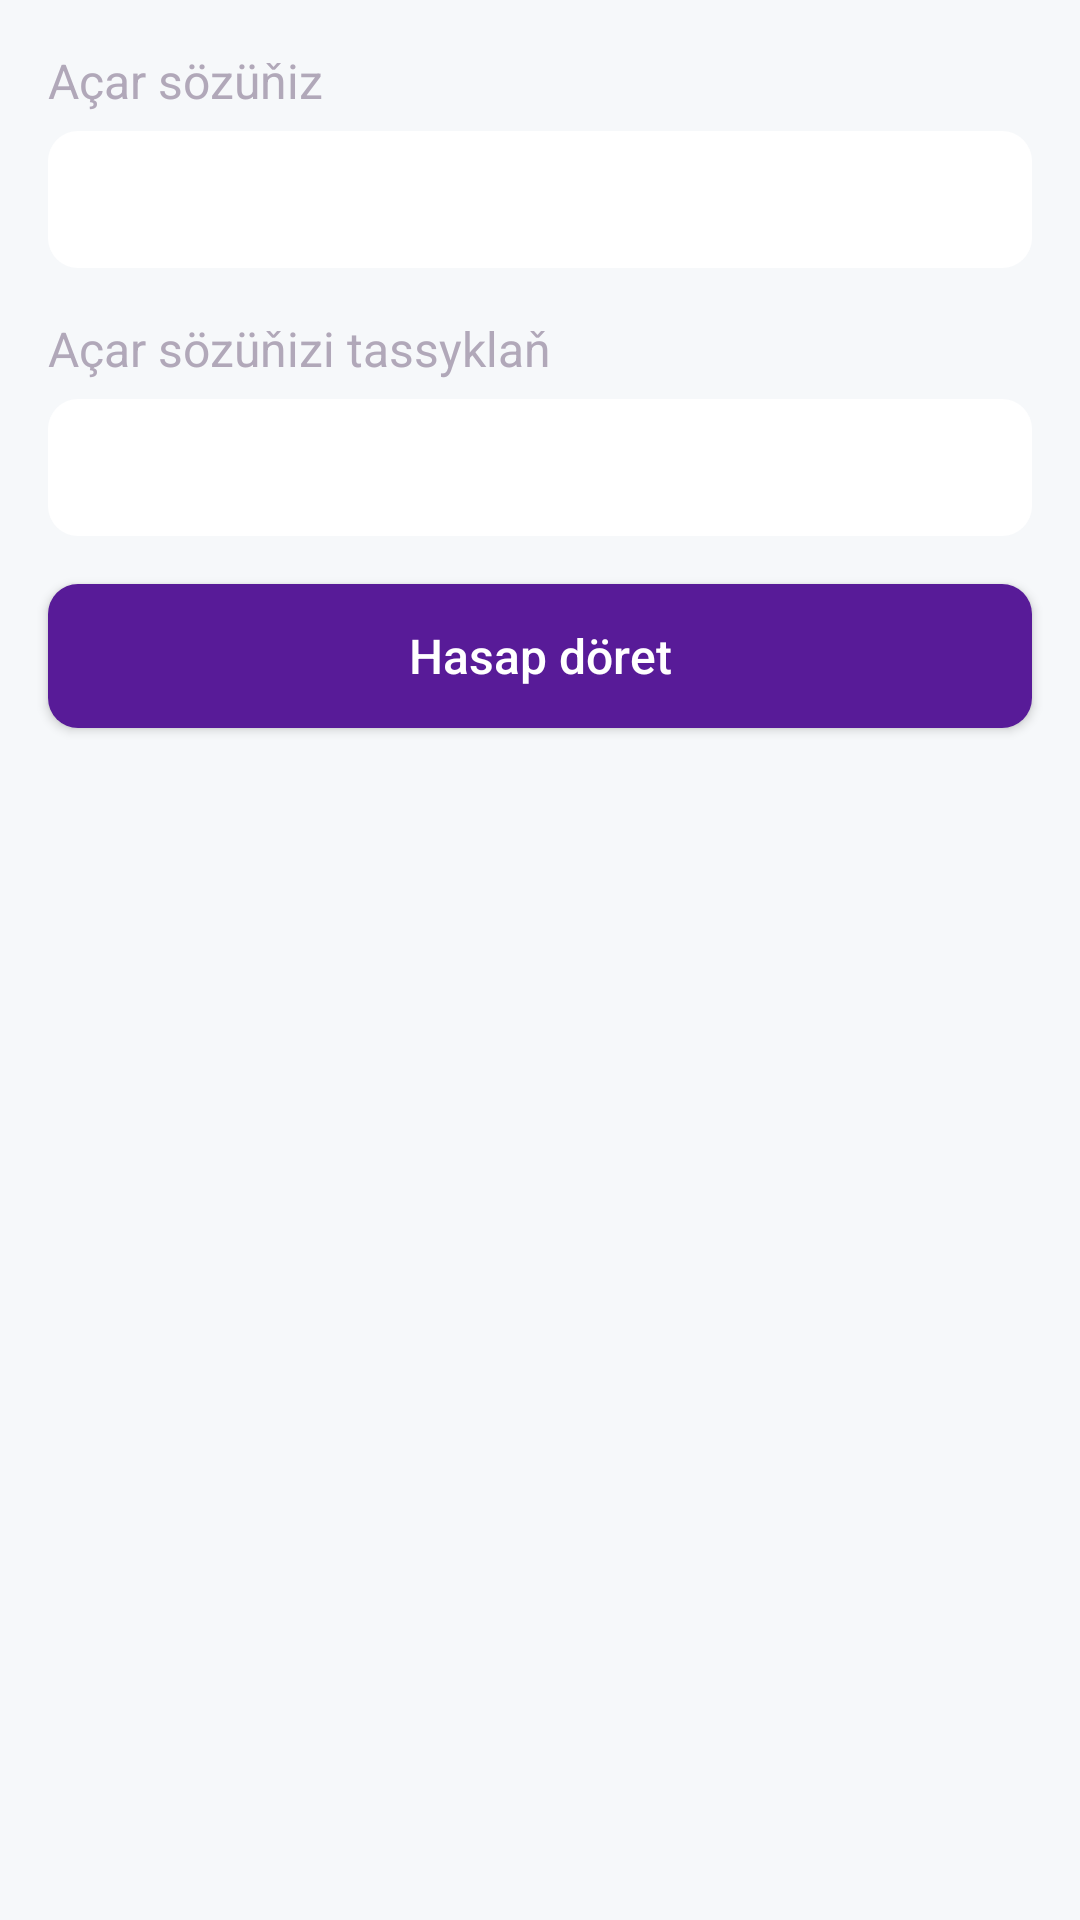

Android layout source for this screen:
<!-- AndroidManifest.xml: application theme Theme.3dEcommerce -->
<!-- res/layout/fragment_password_account.xml -->
<?xml version="1.0" encoding="utf-8"?>
<RelativeLayout xmlns:android="http://schemas.android.com/apk/res/android"
    xmlns:app="http://schemas.android.com/apk/res-auto"
    xmlns:tools="http://schemas.android.com/tools"
    android:layout_width="match_parent"
    android:layout_height="match_parent"
    android:background="@color/second"
    tools:context=".Fragment.PasswordAccount">

    <androidx.core.widget.NestedScrollView
        android:layout_width="match_parent"
        android:layout_height="match_parent">

        <LinearLayout
            android:layout_width="match_parent"
            android:layout_height="match_parent"
            android:orientation="vertical">


            <LinearLayout
                android:layout_width="match_parent"
                android:layout_height="wrap_content"
                android:layout_margin="16dp"
                android:orientation="vertical">

                <TextView
                    android:layout_width="wrap_content"
                    android:layout_height="wrap_content"
                    android:text="@string/password"
                    android:textColor="@color/fourth"
                    android:textSize="16sp" />

                <EditText
                    android:id="@+id/password"
                    android:layout_width="match_parent"
                    android:layout_height="wrap_content"
                    android:layout_marginTop="6dp"
                    android:background="@drawable/button_background"
                    android:backgroundTint="@color/white"
                    android:inputType="text"
                    android:padding="12dp"
                    android:textColor="@color/third"
                    android:textSize="16sp" />

            </LinearLayout>

            <LinearLayout
                android:layout_width="match_parent"
                android:layout_height="wrap_content"
                android:layout_marginLeft="16dp"
                android:layout_marginRight="16dp"
                android:orientation="vertical">

                <TextView
                    android:layout_width="wrap_content"
                    android:layout_height="wrap_content"
                    android:text="Açar sözüňizi tassyklaň"
                    android:textColor="@color/fourth"
                    android:textSize="16sp" />

                <EditText
                    android:id="@+id/passwordConfirm"
                    android:layout_width="match_parent"
                    android:layout_height="wrap_content"
                    android:layout_marginTop="6dp"
                    android:background="@drawable/button_background"
                    android:backgroundTint="@color/white"
                    android:inputType="textPassword"
                    android:padding="12dp"
                    android:textColor="@color/third"
                    android:textSize="16sp" />

            </LinearLayout>




            <Button
                android:id="@+id/createAccount"
                android:layout_width="match_parent"
                android:layout_height="wrap_content"
                android:layout_margin="16dp"
                android:background="@drawable/button_background"
                android:backgroundTint="@color/first"
                android:text="@string/create_account"
                android:textAllCaps="false"
                android:textColor="@color/white"
                android:textSize="16sp" />

        </LinearLayout>

    </androidx.core.widget.NestedScrollView>

</RelativeLayout>
<!-- resources referenced by this layout -->
<resources>
  <color name="first">#581B98</color>
  <color name="fourth">#B1A8B9</color>
  <color name="second">#F6F8FA</color>
  <color name="third">#4C4452</color>
  <color name="white">#FFFFFF</color>
  <!-- drawable button_background (drawable) -->
  <?xml version="1.0" encoding="utf-8"?>
  <shape android:shape="rectangle" xmlns:android="http://schemas.android.com/apk/res/android">
          <solid
              android:color="@color/first"/>
      <corners
          android:radius="10dp"/>
  </shape>
  <string name="create_account">Hasap döret</string>
  <string name="password">Açar sözüňiz</string>
  <style name="Theme.3dEcommerce" parent="Theme.MaterialComponents.Light.NoActionBar">
          <item name="colorPrimary">@color/colorPrimary</item>
          <item name="colorPrimaryDark">@color/first</item>
          <item name="colorAccent">@color/colorAccent</item>
          <item name="windowActionBar">false</item>
          <item name="windowNoTitle">true</item>
          <item name="android:windowLightStatusBar" tools:targetApi="m">true</item>
          <item name="android:windowLightNavigationBar" tools:targetApi="o_mr1">false</item>
          <item name="bottomSheetDialogTheme">@style/AppBottomSheetDialogTheme</item>
          <item name="android:forceDarkAllowed" tools:targetApi="q">true</item>
  
      </style>
  <color name="colorPrimary">#581B98</color>
  <color name="colorAccent">#581B98</color>
  <style name="AppBottomSheetDialogTheme" parent="Theme.Design.Light.BottomSheetDialog">
          <item name="bottomSheetStyle">@style/AppModalStyle</item>
      </style>
  <style name="AppModalStyle" parent="Widget.Design.BottomSheet.Modal">
          <item name="android:background">@drawable/top_round</item>
      </style>
</resources>
